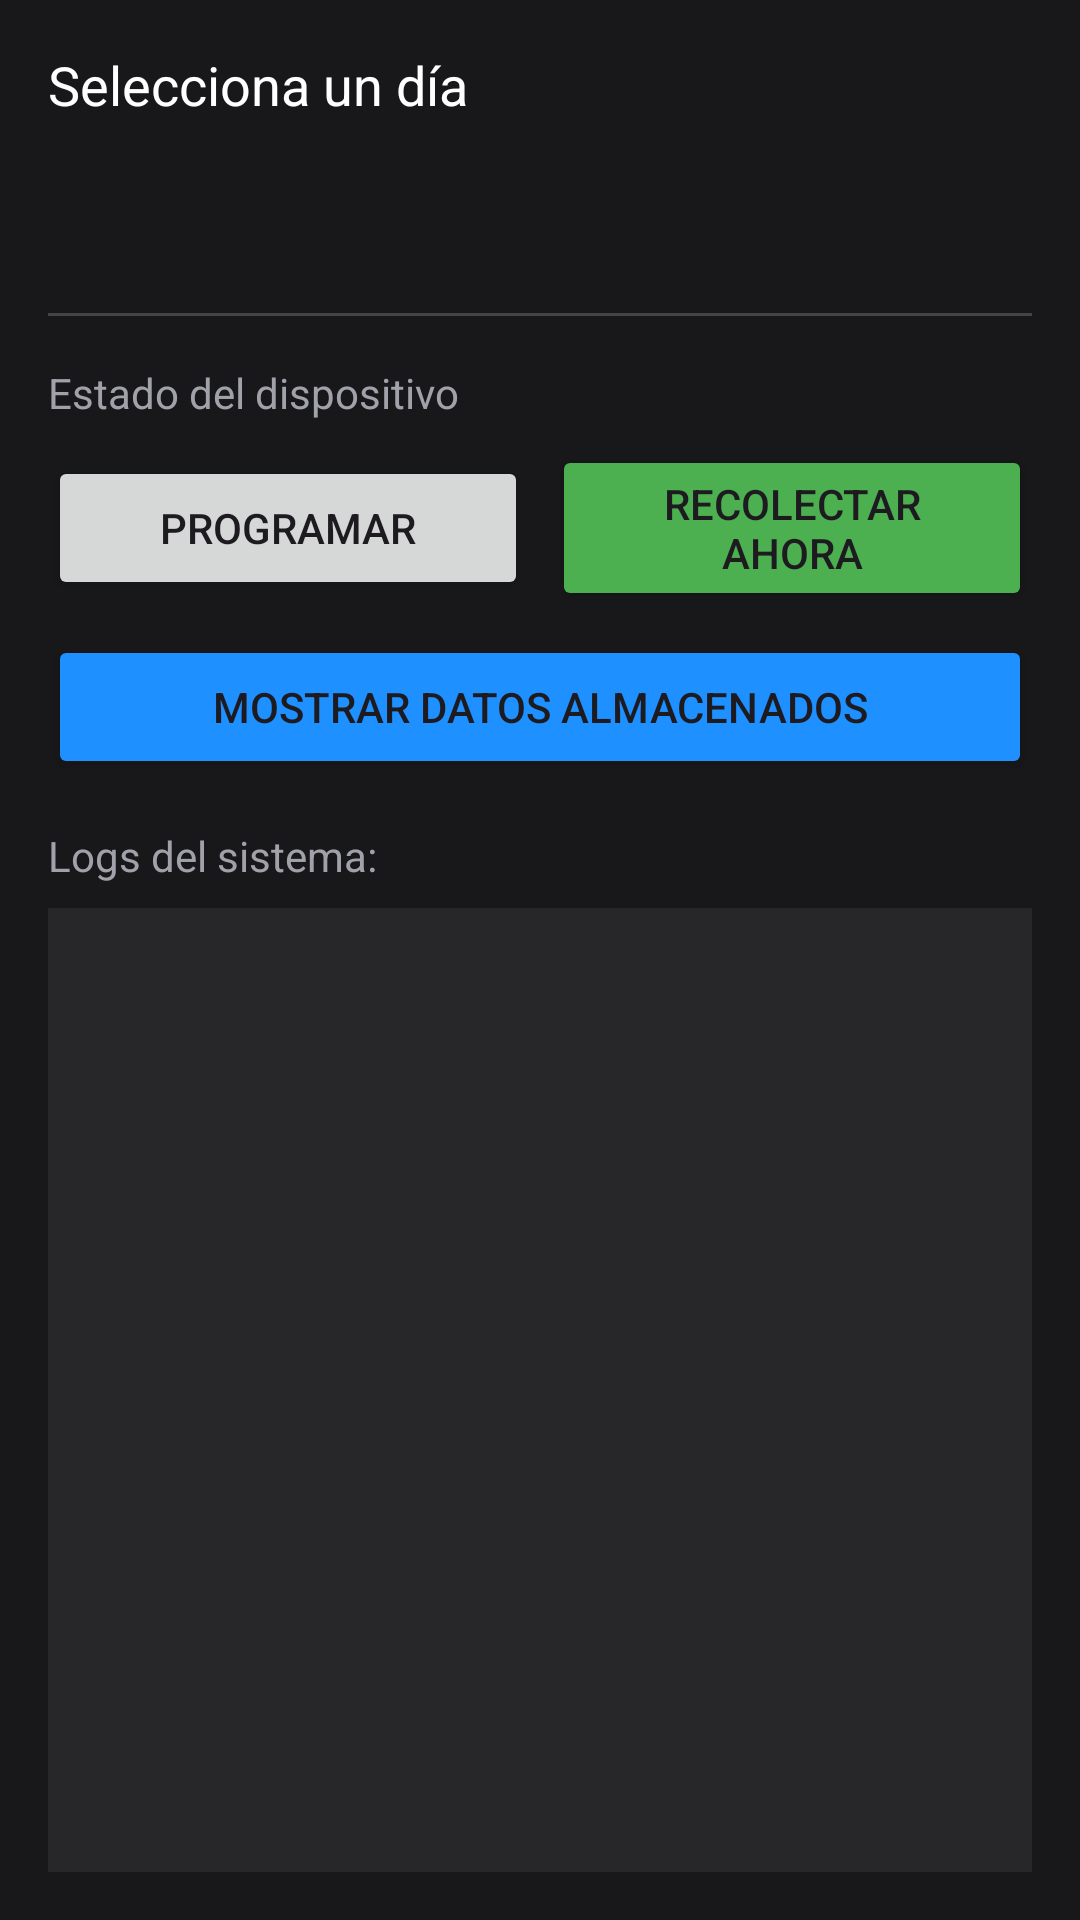

Reconstruct the res/layout file that produces this screen, plus the resources it refers to.
<!-- AndroidManifest.xml: application theme Theme.Telemetria -->
<!-- res/layout/activity_main.xml -->
<?xml version="1.0" encoding="utf-8"?>
<LinearLayout xmlns:android="http://schemas.android.com/apk/res/android"
    xmlns:tools="http://schemas.android.com/tools"
    android:layout_width="match_parent"
    android:layout_height="match_parent"
    android:orientation="vertical"
    android:padding="16dp"
    android:background="#18181B"
    tools:context=".MainActivity">

    <TextView
        android:layout_width="wrap_content"
        android:layout_height="wrap_content"
        android:text="Selecciona un día"
        android:textColor="@color/white"
        android:textSize="18sp"
        android:layout_marginBottom="16dp"/>

    <LinearLayout
        android:id="@+id/dayPickerContainer"
        android:layout_width="match_parent"
        android:layout_height="wrap_content"
        android:orientation="horizontal"
        android:layout_marginBottom="24dp"
        android:gravity="center_horizontal"/>

    <LinearLayout
        android:id="@+id/scheduleContainer"
        android:layout_width="match_parent"
        android:layout_height="wrap_content"
        android:orientation="vertical"/>

    <View
        android:layout_width="match_parent"
        android:layout_height="1dp"
        android:background="#444"
        android:layout_marginTop="24dp"
        android:layout_marginBottom="16dp"/>

    <TextView
        android:id="@+id/lblStatus"
        android:layout_width="wrap_content"
        android:layout_height="wrap_content"
        android:text="Estado del dispositivo"
        android:textColor="#A1A1AA"/>

    <LinearLayout
        android:layout_width="match_parent"
        android:layout_height="wrap_content"
        android:orientation="horizontal"
        android:layout_marginTop="8dp"
        android:gravity="center_vertical">

        <Button
            android:id="@+id/btnScheduleCollection"
            android:layout_width="0dp"
            android:layout_height="wrap_content"
            android:layout_weight="1"
            android:layout_marginEnd="8dp"
            android:text="Programar" />

        <Button
            android:id="@+id/btnCollectNow"
            android:layout_width="0dp"
            android:layout_height="wrap_content"
            android:layout_weight="1"
            android:backgroundTint="#4CAF50"
            android:text="Recolectar ahora" />
    </LinearLayout>
    <Button
        android:id="@+id/btnShowData"
        android:layout_width="match_parent"
        android:layout_height="wrap_content"
        android:layout_marginTop="8dp"
        android:backgroundTint="#1E90FF"
        android:text="Mostrar Datos Almacenados" />

    <TextView
        android:layout_width="match_parent"
        android:layout_height="wrap_content"
        android:text="Logs del sistema:"
        android:textColor="#A1A1AA"
        android:layout_marginTop="16dp"/>

    <TextView
        android:id="@+id/txtApiLogs"
        android:layout_width="match_parent"
        android:layout_height="0dp"
        android:layout_weight="1"
        android:background="#27272A"
        android:padding="8dp"
        android:scrollbars="vertical"
        android:layout_marginTop="8dp"
        android:textAppearance="@style/TextAppearance.AppCompat.Small"
        android:textColor="#E5E7EB" />

</LinearLayout>
<!-- resources referenced by this layout -->
<resources>
  <color name="white">#FFFFFFFF</color>
  <style name="Theme.Telemetria" parent="Base.Theme.Telemetria" />
  <style name="Base.Theme.Telemetria" parent="Theme.Material3.DayNight.NoActionBar">
          
          
      </style>
</resources>
